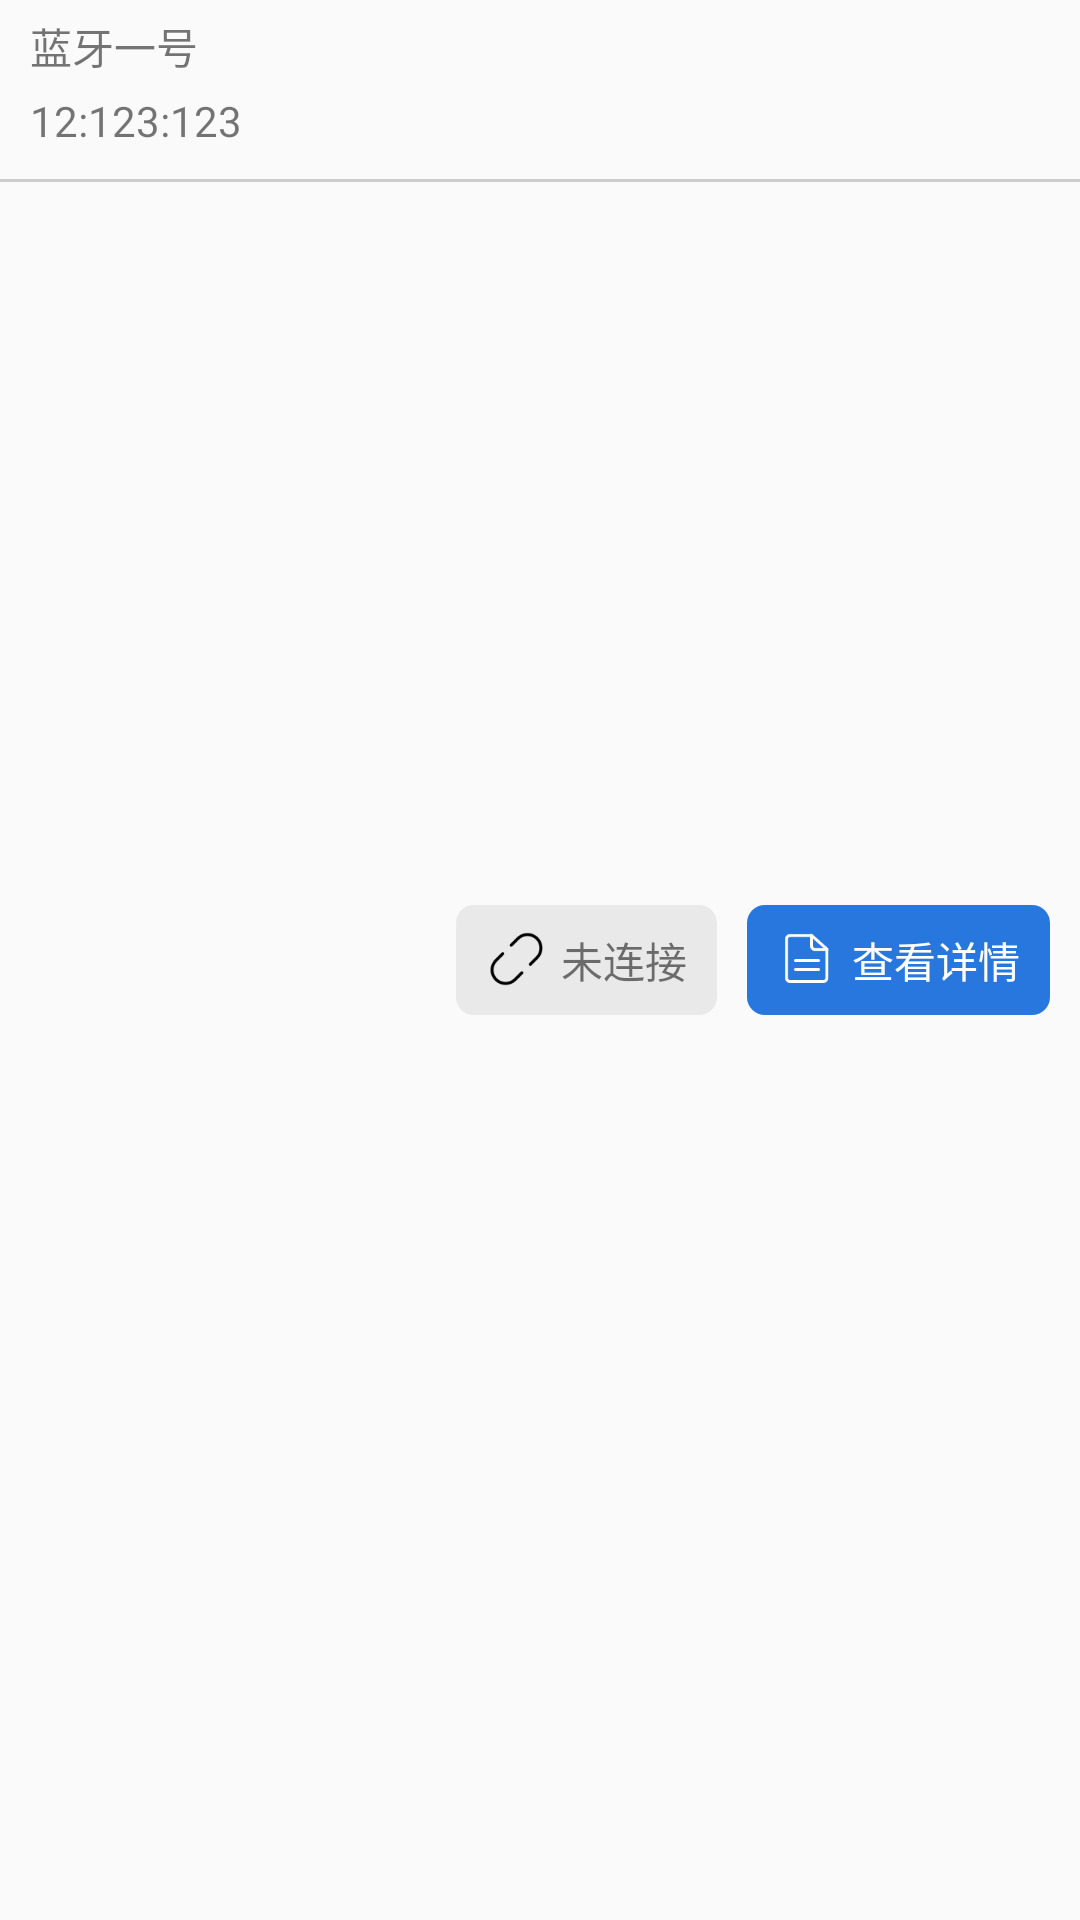

This screen was rendered from an Android layout file. Write that file and the resources it references.
<!-- AndroidManifest.xml: application theme AppTheme -->
<!-- res/layout/main_recycler_item.xml -->
<?xml version="1.0" encoding="utf-8"?>
<RelativeLayout xmlns:android="http://schemas.android.com/apk/res/android"
    android:layout_width="match_parent"
    android:layout_height="wrap_content">

    <LinearLayout
        android:layout_width="wrap_content"
        android:layout_height="wrap_content"
        android:layout_alignParentRight="true"
        android:layout_centerVertical="true"
        android:layout_marginRight="10dp"
        android:orientation="horizontal">

        <RelativeLayout
            android:paddingTop="8dp"
            android:paddingBottom="8dp"
            android:paddingLeft="10dp"
            android:paddingRight="10dp"
            android:id="@+id/btn_connect_status"
            android:layout_width="wrap_content"
            android:layout_height="wrap_content"
            android:background="@drawable/button_gray_ripple">

            <ImageView
                android:id="@+id/iv_connect_status"
                android:layout_width="wrap_content"
                android:layout_height="wrap_content"
                android:src="@drawable/unconnect" />

            <TextView
                android:id="@+id/tv_connect_status"
                android:layout_marginLeft="5dp"
                android:layout_toRightOf="@id/iv_connect_status"
                android:layout_width="wrap_content"
                android:layout_height="wrap_content"
                android:text="未连接" />
        </RelativeLayout>

        <RelativeLayout
            android:layout_marginLeft="10dp"
            android:paddingTop="8dp"
            android:paddingBottom="8dp"
            android:paddingLeft="10dp"
            android:paddingRight="10dp"
            android:id="@+id/btn_connect_detail"
            android:layout_width="wrap_content"
            android:layout_height="wrap_content"
            android:background="@drawable/button_blue_ripple">

            <ImageView
                android:id="@+id/iv_connect_detail"
                android:layout_width="wrap_content"
                android:layout_height="wrap_content"
                android:src="@drawable/query_detail" />

            <TextView
                android:textColor="@color/white"
                android:id="@+id/tv_connect_detail"
                android:layout_marginLeft="5dp"
                android:layout_toRightOf="@id/iv_connect_detail"
                android:layout_width="wrap_content"
                android:layout_height="wrap_content"
                android:text="查看详情" />
        </RelativeLayout>
    </LinearLayout>


    <TextView
        android:id="@+id/tv_ble_name"
        android:layout_width="wrap_content"
        android:layout_height="wrap_content"
        android:layout_marginLeft="10dp"
        android:layout_marginTop="5dp"
        android:text="蓝牙一号" />

    <TextView
        android:id="@+id/tv_ble_mac"
        android:layout_width="wrap_content"
        android:layout_height="wrap_content"
        android:layout_below="@id/tv_ble_name"
        android:layout_marginLeft="10dp"
        android:layout_marginTop="5dp"
        android:layout_marginBottom="10dp"
        android:text="12:123:123" />

    <View
        android:layout_width="match_parent"
        android:layout_height="1dp"
        android:layout_below="@id/tv_ble_mac"
        android:background="#cccccc" />
</RelativeLayout>
<!-- resources referenced by this layout -->
<resources>
  <color name="white">#FFFFFFFF</color>
  <!-- drawable button_blue_ripple (drawable) -->
  <?xml version="1.0" encoding="utf-8"?>
  <selector xmlns:android="http://schemas.android.com/apk/res/android">
      <item  android:state_pressed="true">
          <shape android:shape="rectangle">
              <solid android:color="@color/blueRippleDark"/>
              <corners android:radius="6dp"/>
          </shape>
      </item>
      <item  android:state_focused="true">
          <shape android:shape="rectangle">
              <solid android:color="@color/blueRippleDark"/>
              <corners android:radius="6dp"/>
          </shape>
      </item>
      <item>
          <shape android:shape="rectangle">
              <solid android:color="@color/blueRipple"/>
              <corners android:radius="6dp"/>
          </shape>
      </item>
  </selector>
  <!-- drawable button_gray_ripple (drawable) -->
  <?xml version="1.0" encoding="utf-8"?>
  <selector xmlns:android="http://schemas.android.com/apk/res/android">
      <item android:state_pressed="true">
          <shape android:shape="rectangle">
              <solid android:color="@color/grayRippleDark" />
              <corners android:radius="6dp" />
          </shape>
      </item>
      <item android:state_focused="true">
          <shape android:shape="rectangle">
              <solid android:color="@color/grayRippleDark" />
              <corners android:radius="6dp" />>
          </shape>
      </item>
      <item>
          <shape android:shape="rectangle">
              <solid android:color="@color/grayRipple" />
              <corners android:radius="6dp" />
          </shape>
      </item>
  </selector>
  <!-- drawable query_detail: png bitmap (drawable-xxhdpi, 1020 bytes) -->
  <!-- drawable unconnect: png bitmap (drawable-xxhdpi, 1601 bytes) -->
  <style name="AppTheme" parent="Theme.AppCompat.Light.NoActionBar">
          
          
          <item name="colorPrimary">@color/white</item>
          <item name="colorPrimaryDark">@color/white</item>
          <item name="colorAccent">@color/colorAccent</item>
      </style>
  <color name="blueRippleDark">#FF0F4E8F</color>
  <color name="blueRipple">#FF2777DE</color>
  <color name="grayRippleDark">#FF59595C</color>
  <color name="grayRipple">#FFE9E9E9</color>
  <color name="colorAccent">#FF2777DE</color>
</resources>
